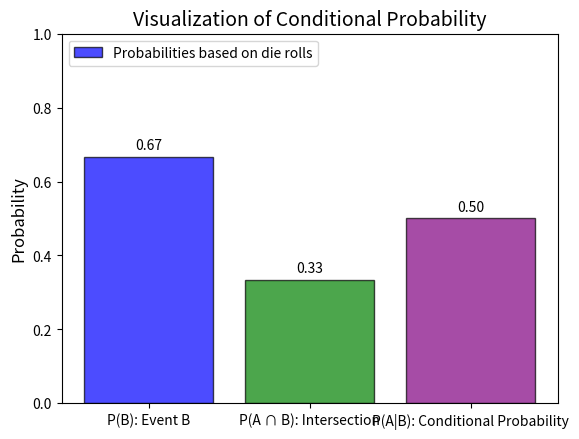

Write Python code to recreate this figure.
import matplotlib.pyplot as plt

# Define the sample space of a six-sided die
sample_space = [1, 2, 3, 4, 5, 6]

# Define events
A = {2, 4, 6}  # Even numbers
B = {3, 4, 5, 6}  # Numbers greater than 2
A_and_B = A & B  # Intersection of A and B

# Probabilities
P_B = len(B) / len(sample_space)  # Probability of B
P_A_given_B = len(A_and_B) / len(B)  # Conditional probability P(A|B)
P_A_and_B = len(A_and_B) / len(sample_space)  # Probability of A ∩ B

# Data for plotting
labels = ['P(B): Event B', 'P(A ∩ B): Intersection', 'P(A|B): Conditional Probability']
values = [P_B, P_A_and_B, P_A_given_B]
colors = ['blue', 'green', 'purple']

# Create the bar plot
plt.bar(labels, values, color=colors, alpha=0.7, edgecolor='black')

# Add title and labels
plt.title('Visualization of Conditional Probability', fontsize=14)
plt.ylim(0, 1)
plt.ylabel('Probability', fontsize=12)

# Add legend
plt.legend(['Probabilities based on die rolls'], loc='upper left', fontsize=10)

# Annotate each bar with its value
for i, v in enumerate(values):
    plt.text(i, v + 0.02, f'{v:.2f}', ha='center', fontsize=10)

# Display the plot
plt.show()